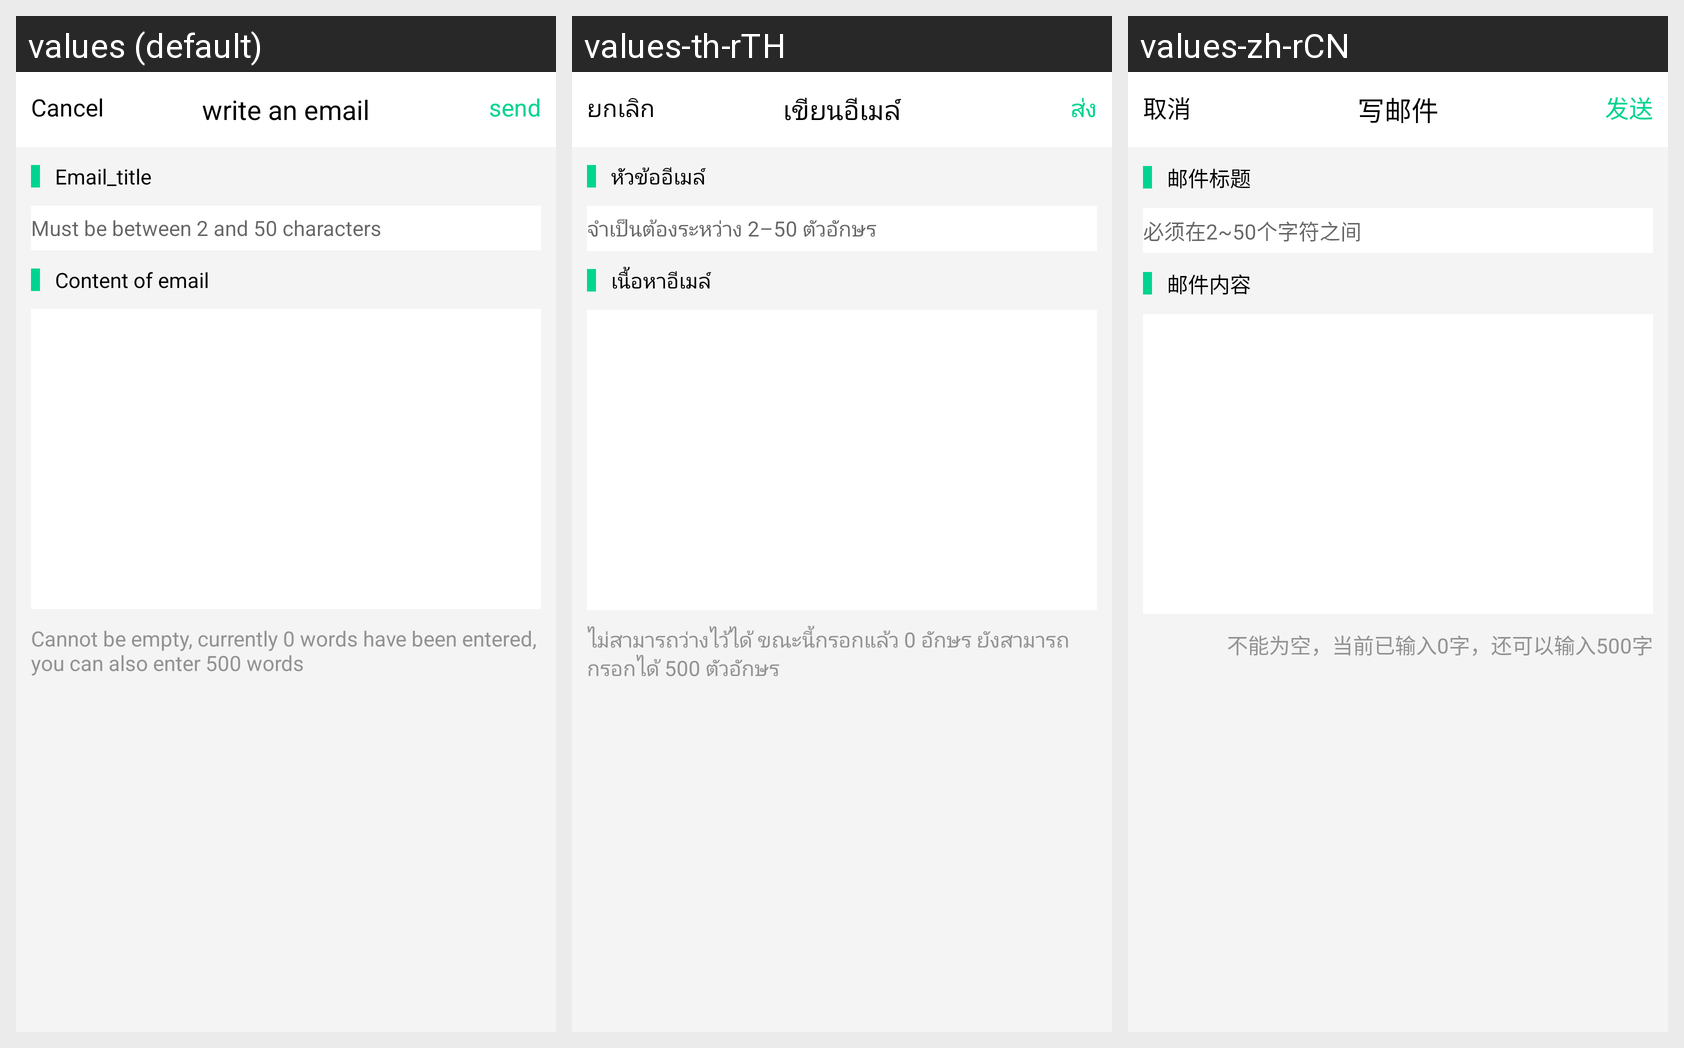

This grid shows one Android layout under several languages. Give, for every string resource on the screen, its name, the default text and each shown locale's text.
Android screen res/layout/activity_me_write_email.xml rendered under 3 locales, left to right: values (default), values-th-rTH, values-zh-rCN. Device: Nexus 5 (rendered at 1080×1920; each locale shown at half size, 540×960, under a caption strip naming it); theme AppTheme.
Strings drawn on this screen, with the default value and each locale's value (text and hints the layout hard-codes, and strings that could not be matched under every locale, appear in the picture but are not listed):

cancel
  values: Cancel
  values-th-rTH: ยกเลิก
  values-zh-rCN: 取消

write_email
  values: write an email
  values-th-rTH: เขียนอีเมล์
  values-zh-rCN: 写邮件

send
  values: send
  values-th-rTH: ส่ง
  values-zh-rCN: 发送

email_title
  values: Email_title
  values-th-rTH: หัวข้ออีเมล์
  values-zh-rCN: 邮件标题

email_title_must_length
  values: Must be between 2 and 50 characters
  values-th-rTH: จำเป็นต้องระหว่าง 2–50 ตัวอักษร
  values-zh-rCN: 必须在2~50个字符之间

email_content
  values: Content of email
  values-th-rTH: เนื้อหาอีเมล์
  values-zh-rCN: 邮件内容

email_content_hint
  values: Cannot be empty, currently 0 words have been entered, you can also enter 500 words
  values-th-rTH: ไม่สามารถว่างไว้ได้ ขณะนี้กรอกแล้ว 0 อักษร ยังสามารถกรอกได้ 500 ตัวอักษร
  values-zh-rCN: 不能为空，当前已输入0字，还可以输入500字
